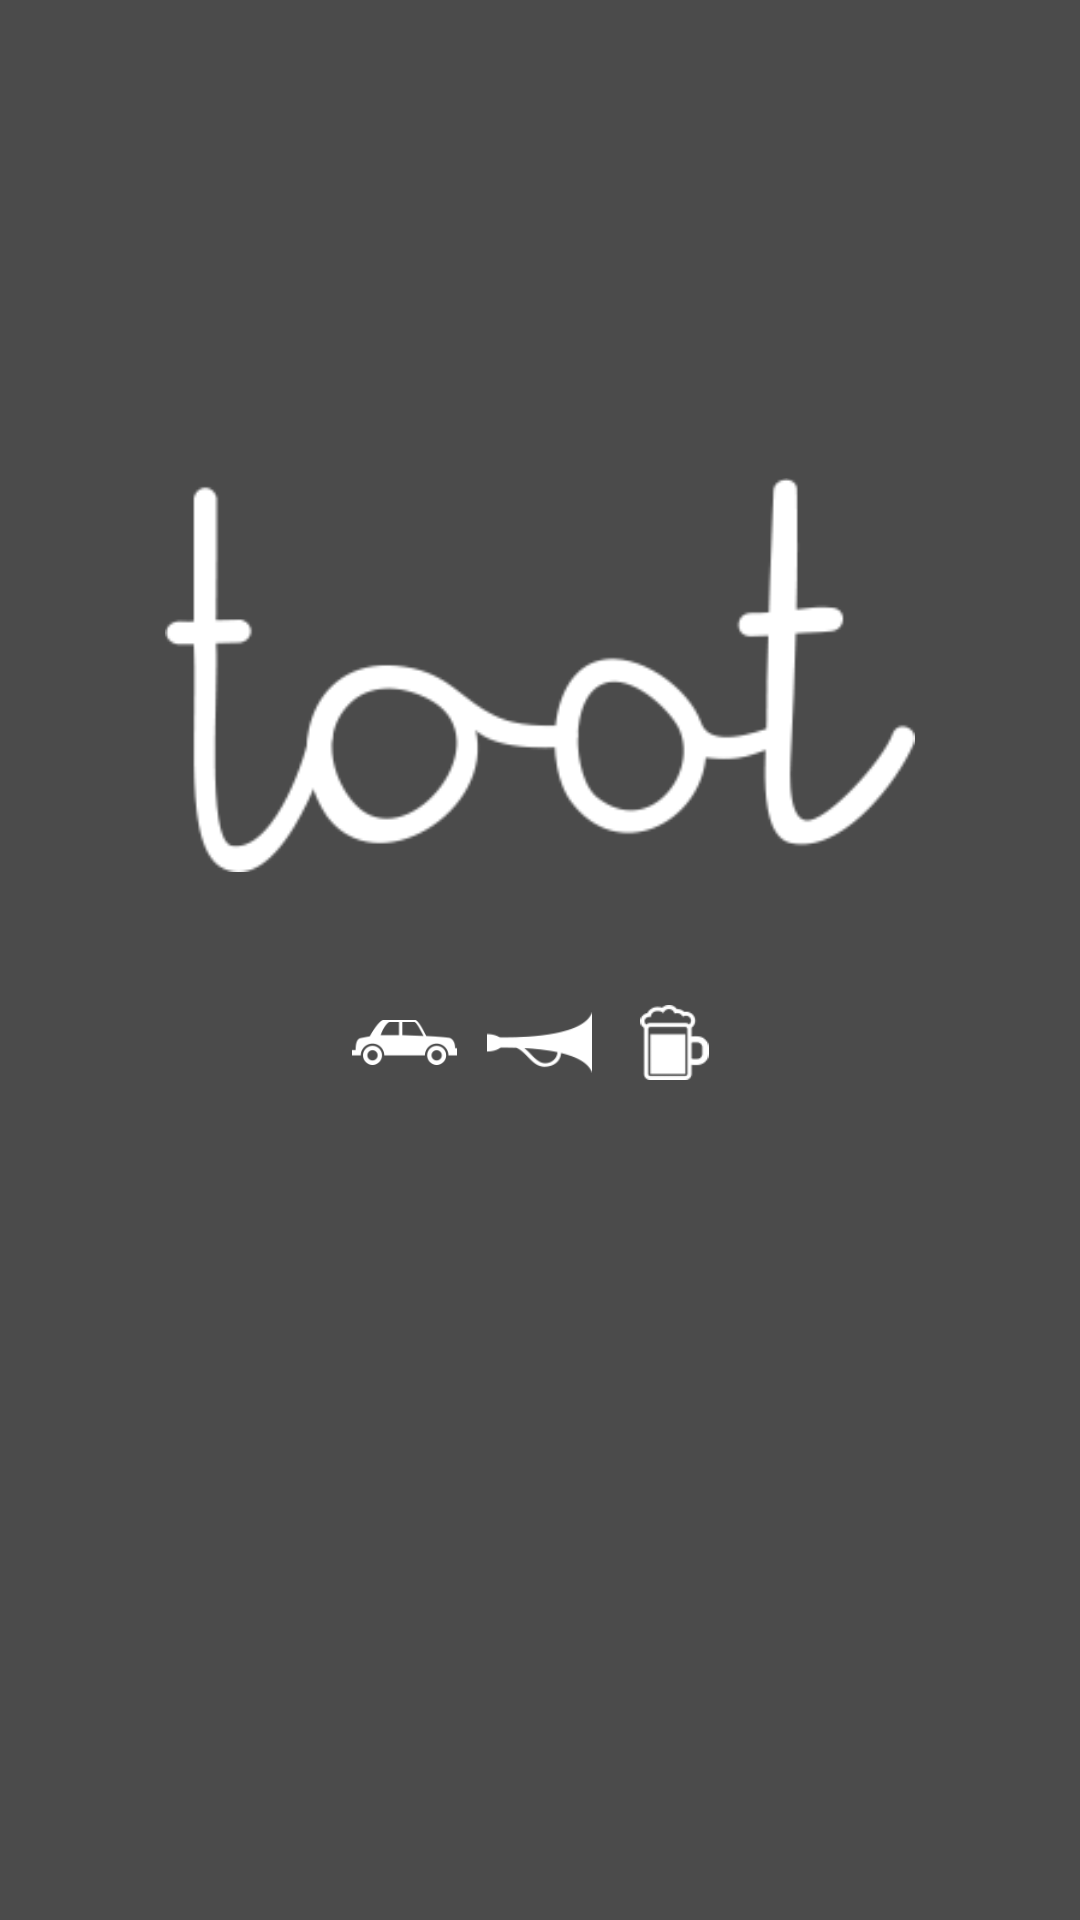

Layout XML and referenced resources for this Android screen:
<!-- AndroidManifest.xml: activity theme android:Theme.Light.NoTitleBar.Fullscreen -->
<!-- res/layout/activity_splash.xml -->
<?xml version="1.0" encoding="utf-8"?>
<LinearLayout
    xmlns:android="http://schemas.android.com/apk/res/android"
    android:orientation="vertical"
    android:layout_width="match_parent"
    android:layout_height="match_parent"
    style="@style/page">

    <ImageView
        android:layout_width="250dp"
        android:layout_height="150dp"
        android:scaleType="fitCenter"
        android:layout_marginTop="150dp"
        android:layout_gravity="center_horizontal"
        android:src="@drawable/logo"
        />

        <LinearLayout
            android:layout_width="match_parent"
            android:layout_height="wrap_content"
            android:gravity="center_horizontal"
            android:layout_marginTop="35dp"
            android:orientation="horizontal">
            <ImageView
                android:layout_width="35dp"
                android:layout_height="25dp"
                android:scaleType="fitCenter"
                android:layout_marginRight="10dp"
                android:src="@drawable/icon_car_white"/>
            <ImageView
                android:layout_width="35dp"
                android:layout_height="25dp"
                android:scaleType="fitCenter"
                android:layout_marginRight="10dp"
                android:src="@drawable/icon_horn_white"/>
            <ImageView
                android:layout_width="35dp"
                android:layout_height="25dp"
                android:scaleType="fitCenter"
                android:src="@drawable/icon_beer"/>
        </LinearLayout>


</LinearLayout>
<!-- resources referenced by this layout -->
<resources>
  <!-- drawable icon_beer: png bitmap (drawable, 1814 bytes) -->
  <!-- drawable icon_car_white: png bitmap (drawable, 2751 bytes) -->
  <!-- drawable icon_horn_white: png bitmap (drawable, 1953 bytes) -->
  <!-- drawable logo: png bitmap (drawable, 7893 bytes) -->
  <style name="page">
          <item name="android:background">@color/dark_gray</item>
  
      </style>
  <color name="dark_gray">#ff4b4b4b</color>
</resources>
